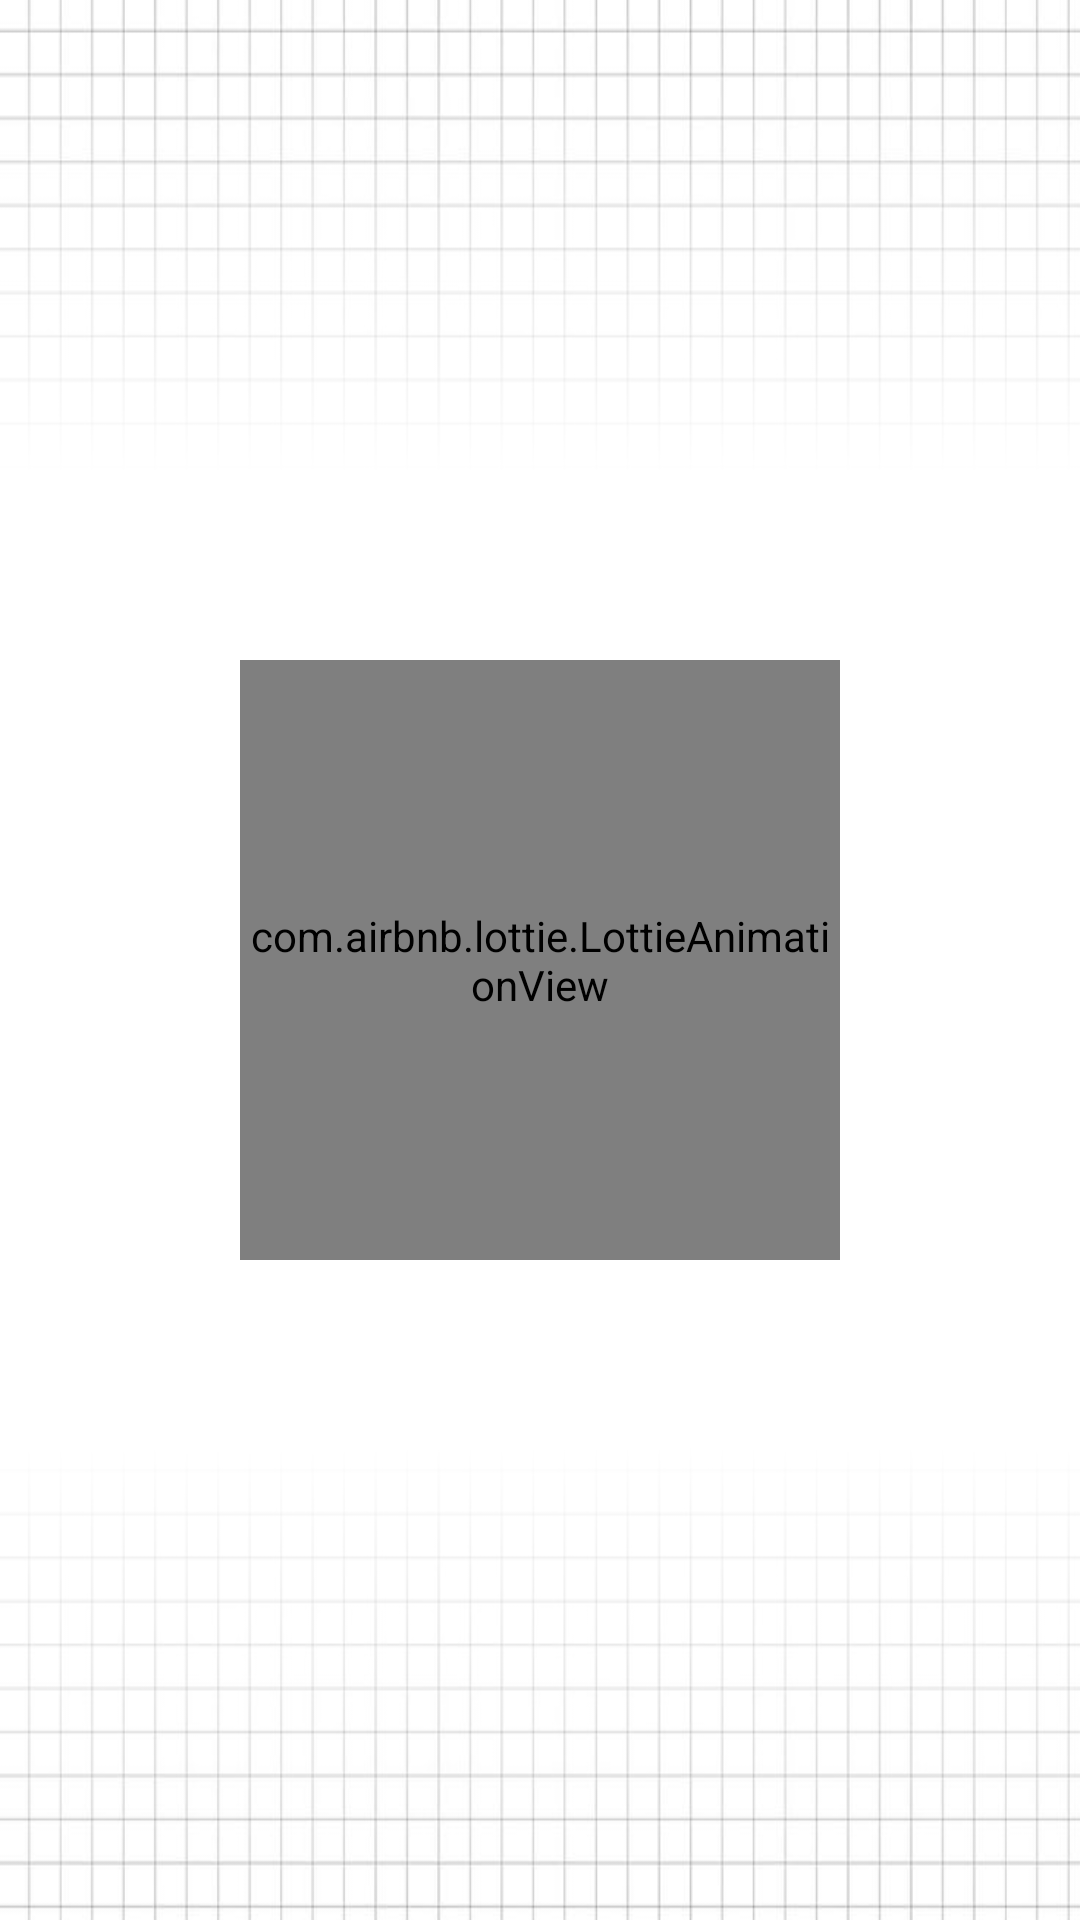

Reconstruct the res/layout file that produces this screen, plus the resources it refers to.
<!-- AndroidManifest.xml: application theme Theme.Noteitup -->
<!-- res/layout/activity_splash.xml -->
<?xml version="1.0" encoding="utf-8"?>
<LinearLayout xmlns:android="http://schemas.android.com/apk/res/android"
    xmlns:app="http://schemas.android.com/apk/res-auto"
    xmlns:tools="http://schemas.android.com/tools"
    android:id="@+id/main"
    android:layout_width="match_parent"
    android:layout_height="match_parent"
    android:orientation="vertical"
    tools:context=".SplashActivity"
    android:background="@drawable/gridlinebg"
    android:gravity="center">

    <LinearLayout
        android:layout_width="match_parent"
        android:layout_height="match_parent"
        android:orientation="vertical">
        <LinearLayout
            android:layout_width="match_parent"
            android:layout_height="0dp"
            android:layout_weight="1"
            android:background="@drawable/splashwhitegradtop">

        </LinearLayout>
        <LinearLayout
            android:layout_width="match_parent"
            android:layout_height="0dp"
            android:layout_weight="2"
            android:background="@color/white"
            android:gravity="center">
            <com.airbnb.lottie.LottieAnimationView
                android:id="@+id/splashAnimation"
                android:layout_width="200dp"
                android:layout_height="200dp"
                app:lottie_rawRes="@raw/splashanim"
                app:lottie_autoPlay="true"
                app:lottie_loop="false"/>


        </LinearLayout>
        <LinearLayout
            android:layout_width="match_parent"
            android:layout_height="0dp"
            android:layout_weight="1"
            android:background="@drawable/splashwhitegradbottom">

        </LinearLayout>

    </LinearLayout>

</LinearLayout>
<!-- resources referenced by this layout -->
<resources>
  <color name="white">#FFFFFFFF</color>
  <!-- drawable gridlinebg: jpg bitmap (drawable, 75990 bytes) -->
  <!-- drawable splashwhitegradbottom (drawable) -->
  <?xml version="1.0" encoding="utf-8"?>
  <shape xmlns:android="http://schemas.android.com/apk/res/android">
      <gradient android:startColor="@color/white" android:endColor="@color/transparent" android:angle="270"/>
  
  </shape>
  <!-- drawable splashwhitegradtop (drawable) -->
  <?xml version="1.0" encoding="utf-8"?>
  <shape xmlns:android="http://schemas.android.com/apk/res/android">
      <gradient android:startColor="@color/white" android:endColor="@color/transparent" android:angle="90"/>
  
  </shape>
  <style name="Theme.Noteitup" parent="Base.Theme.Noteitup" />
  <color name="transparent">#00FFFFFF</color>
  <style name="Base.Theme.Noteitup" parent="Theme.Material3.DayNight.NoActionBar">
          
          
      </style>
</resources>
